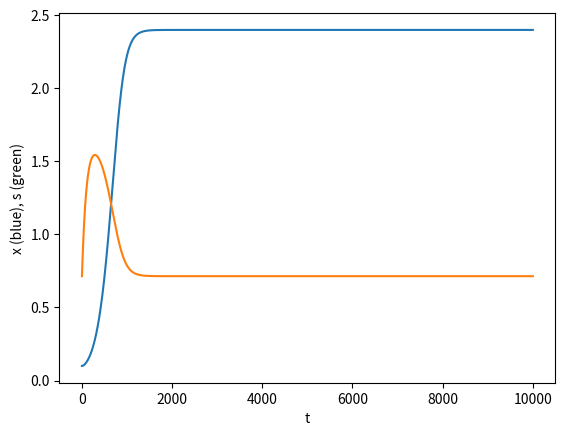

Reproduce this figure in Python.
import matplotlib.pyplot as plt

steps = 10000

def diff(a, b):
    def f(x, s):
        return a*x*s/(1 + s) - x

    def g(x, s):
        return -x*s/(1 + s) - s + b

    h = .01

    x = [0.1]
    s = [1/(a-1)]

    for i in range(0, steps):
        x.append(x[i]+h*f(x[i], s[i]))
        s.append(s[i]+h*g(x[i], s[i]))

    return x, s

a = 2.4
b = 1/(a-1)+1

x, s = diff(a, b)
t = range(0, steps + 1)
plt.plot(t, x)
plt.plot(t, s)

plt.xlabel('t')
plt.ylabel('x (blue), s (green)')
plt.show()
